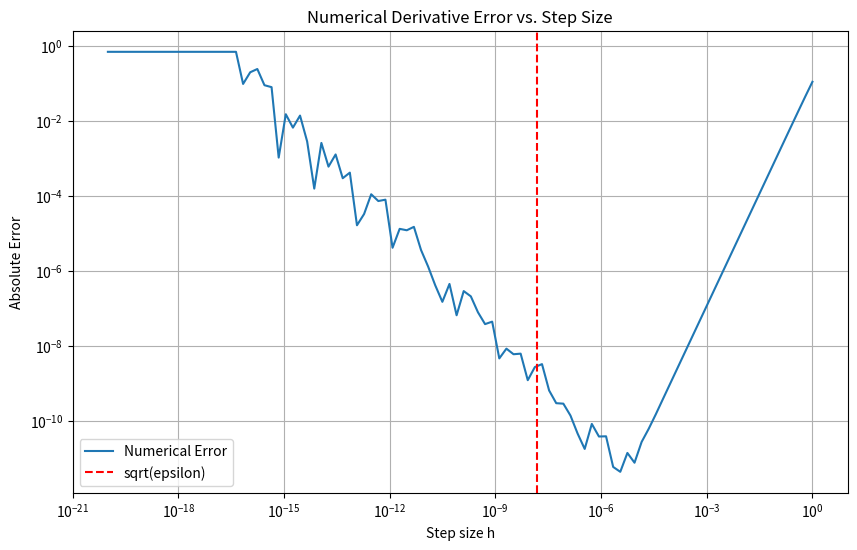
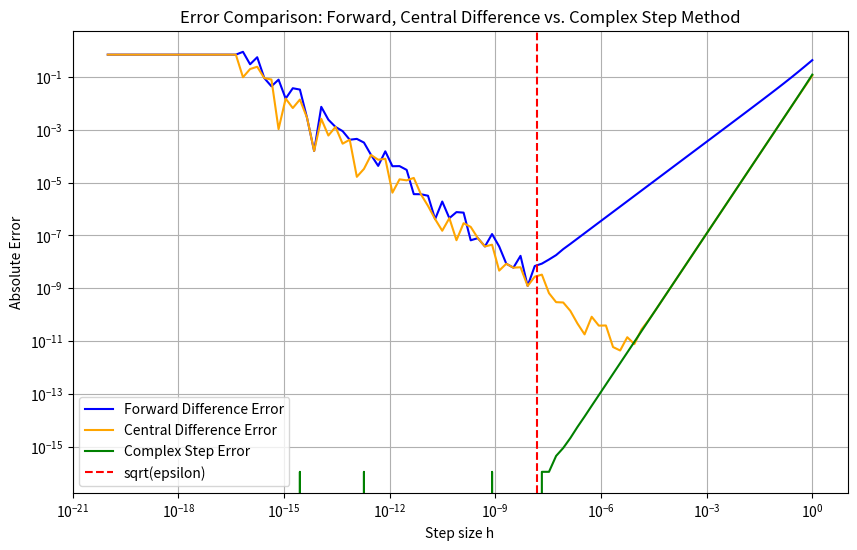

Write the Python code that produced these figures, in order.
import numpy as np
import matplotlib.pyplot as plt

# Define the function and its true derivative
def f(x):
    return np.sin(x)

def f_prime_true(x):
    return np.cos(x)

# Numerical derivative using central difference
def numerical_derivative(f, x, h):
    return (f(x + h) - f(x - h)) / (2 * h)

# Point at which we evaluate the derivative
x = np.pi / 4  # 45 degrees

# Range of step sizes to test
h_values = np.logspace(-20, 0, 100)

# Calculate the true derivative
true_value = f_prime_true(x)

# Calculate errors for each step size
errors = []
for h in h_values:
    numerical_value = numerical_derivative(f, x, h)
    error = np.abs(numerical_value - true_value)
    errors.append(error)

# Plotting the results
plt.figure(figsize=(10, 6))
plt.loglog(h_values, errors, label='Numerical Error')
plt.xlabel('Step size h')
plt.ylabel('Absolute Error')
plt.title('Numerical Derivative Error vs. Step Size')
plt.axvline(x=np.sqrt(np.finfo(float).eps), color='red', linestyle='--', label='sqrt(epsilon)')
plt.legend()
plt.grid(True)
plt.show()

import numpy as np
import matplotlib.pyplot as plt

# Define the function and its true derivative
def f(x):
    return np.sin(x)

def f_prime_true(x):
    return np.cos(x)

# Forward difference method
def forward_difference_derivative(f, x, h):
    return (f(x + h) - f(x)) / h

# Central difference method
def central_difference_derivative(f, x, h):
    return (f(x + h) - f(x - h)) / (2 * h)

# Complex step method
def complex_step_derivative(f, x, h):
    return np.imag(f(x + h*1j)) / h

# Point at which we evaluate the derivative
x = np.pi / 4  # 45 degrees

# Range of step sizes to test
h_values = np.logspace(-20, 0, 100)

# Calculate the true derivative
true_value = f_prime_true(x)

# Calculate errors for each step size
forward_errors = []
central_errors = []
complex_errors = []

for h in h_values:
    forward_value = forward_difference_derivative(f, x, h)
    central_value = central_difference_derivative(f, x, h)
    complex_value = complex_step_derivative(f, x, h)
    
    forward_errors.append(np.abs(forward_value - true_value))
    central_errors.append(np.abs(central_value - true_value))
    complex_errors.append(np.abs(complex_value - true_value))

# Plotting the results
plt.figure(figsize=(10, 6))
plt.loglog(h_values, forward_errors, label='Forward Difference Error', color='blue')
plt.loglog(h_values, central_errors, label='Central Difference Error', color='orange')
plt.loglog(h_values, complex_errors, label='Complex Step Error', color='green')
plt.axvline(x=np.sqrt(np.finfo(float).eps), color='red', linestyle='--', label='sqrt(epsilon)')
plt.xlabel('Step size h')
plt.ylabel('Absolute Error')
plt.title('Error Comparison: Forward, Central Difference vs. Complex Step Method')
plt.legend()
plt.grid(True)
plt.show()
